Photos from the image-classification dataset "classified_dataset" in the GitHub repository sandy2222g/MLops_learning. Its 3 classes are: danger, safe, warning.

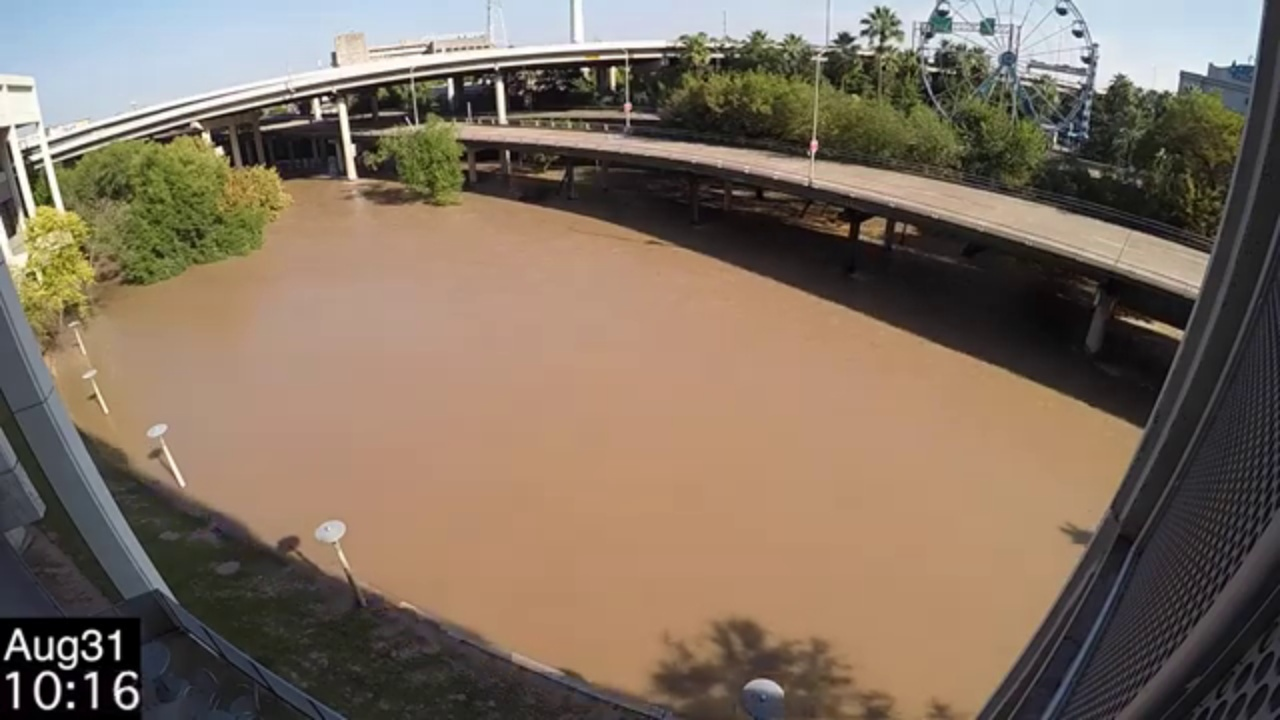
Label: danger

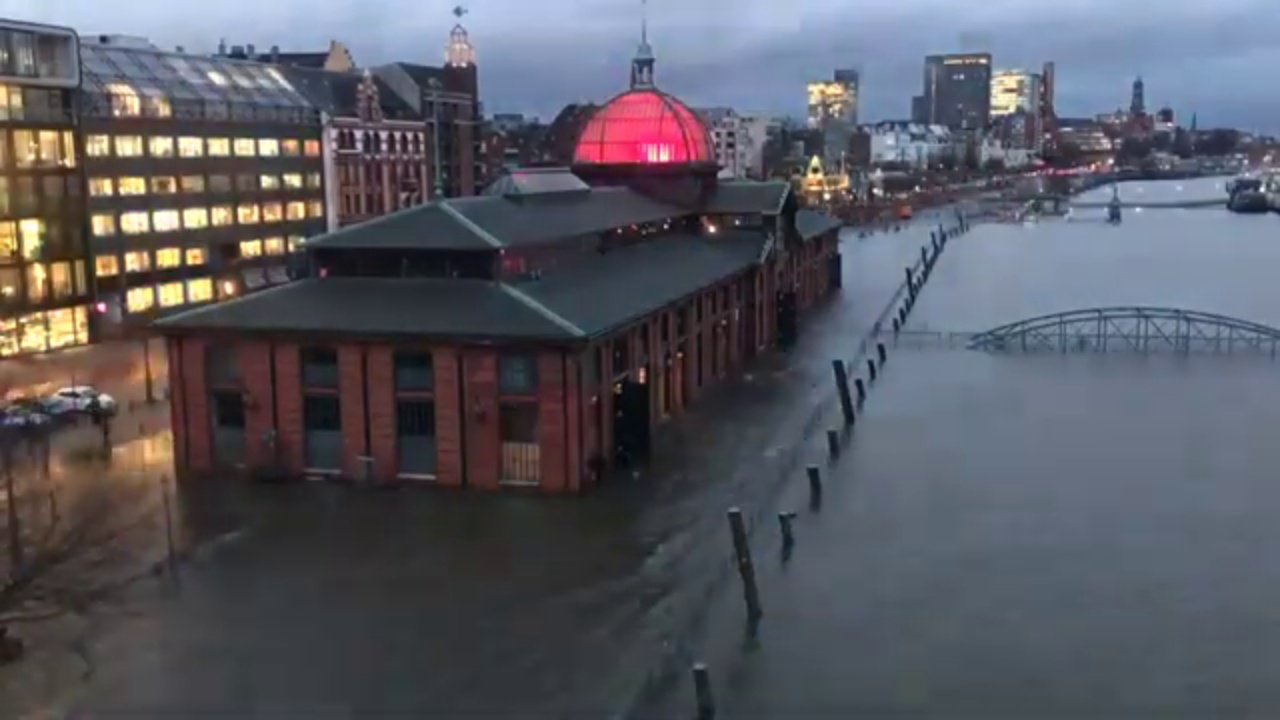
Label: danger

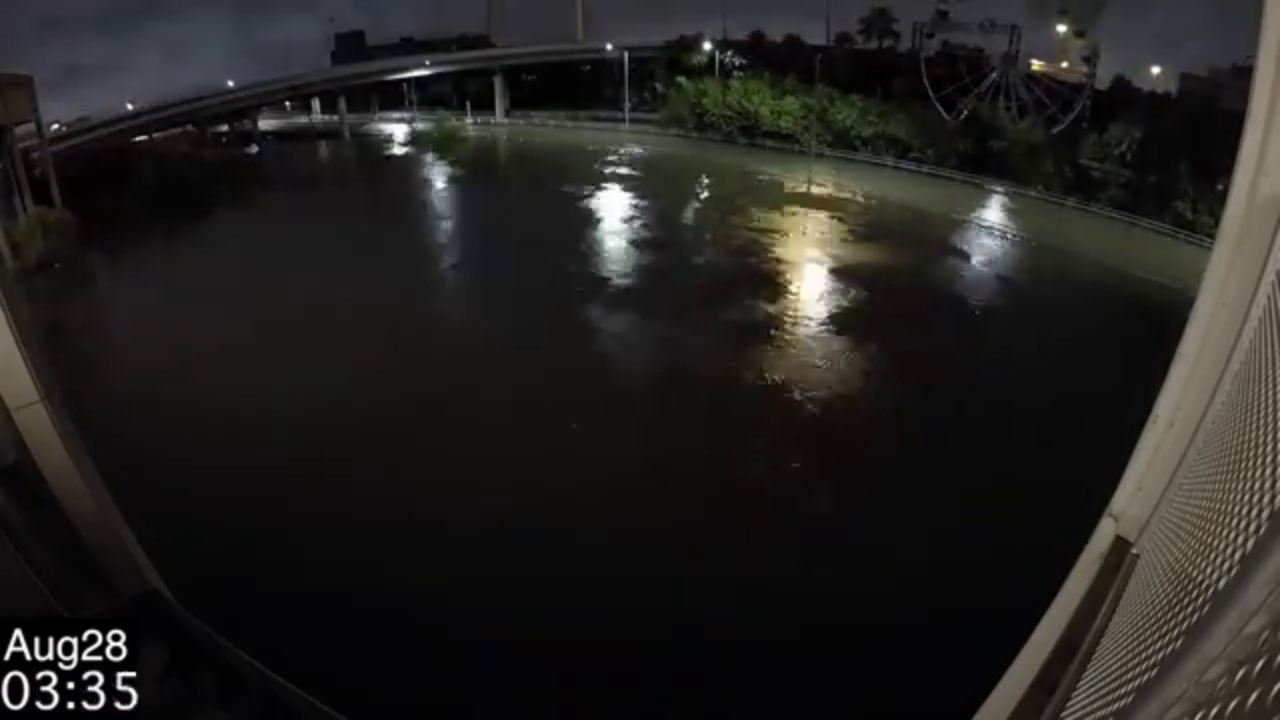
Label: danger

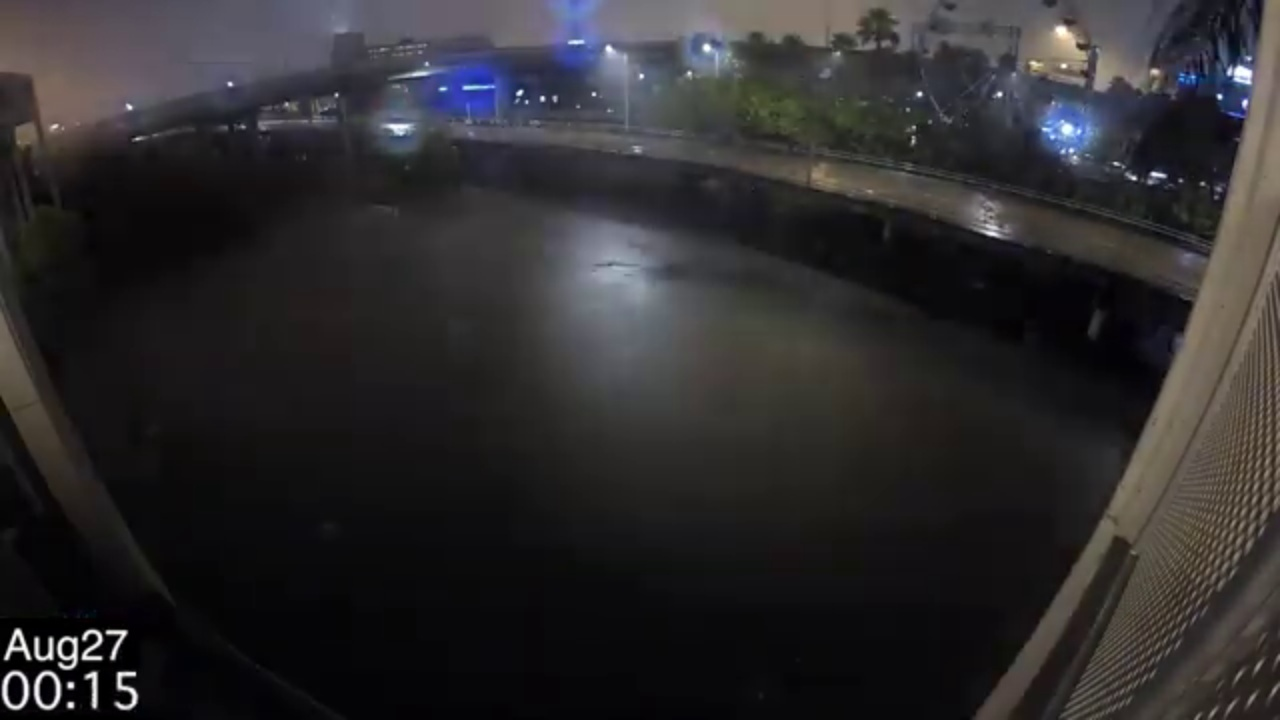
Label: danger
